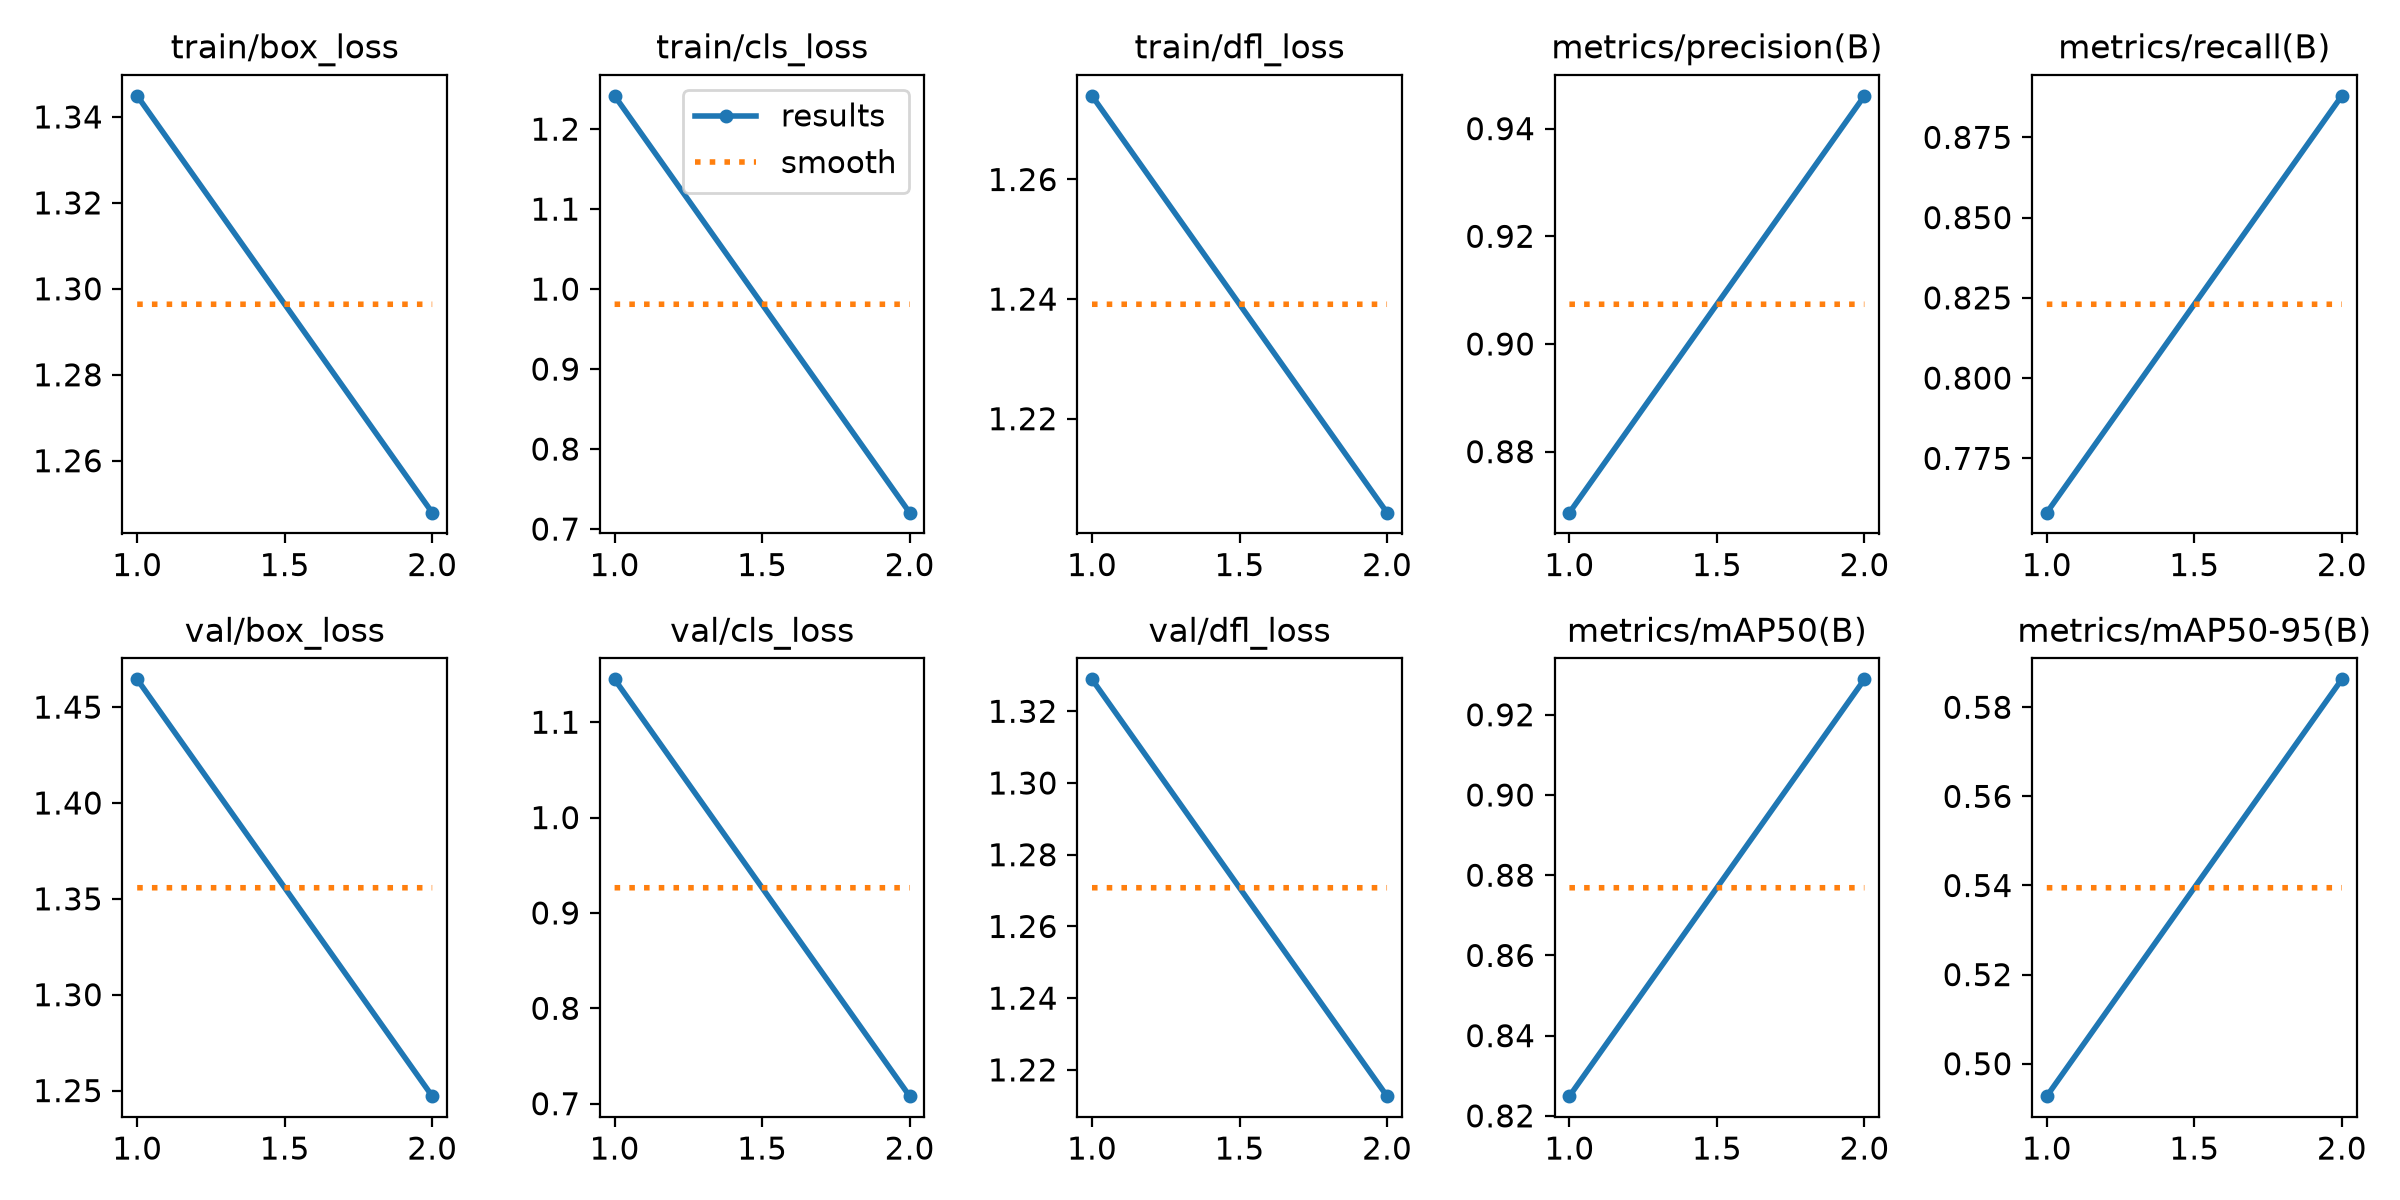

Values plotted in this chart, from the file beside it:
epoch, time, train/box_loss, train/cls_loss, train/dfl_loss, metrics/precision(B), metrics/recall(B), metrics/mAP50(B), metrics/mAP50-95(B), val/box_loss, val/cls_loss, val/dfl_loss, lr/pg0, lr/pg1, lr/pg2
1, 8696, 1.345, 1.242, 1.274, 0.8687, 0.7581, 0.8249, 0.4927, 1.464, 1.145, 1.329, 0.001995, 0.001995, 0.001995
2, 17259, 1.248, 0.7205, 1.204, 0.9461, 0.8879, 0.9288, 0.5863, 1.247, 0.7079, 1.213, 0.00101, 0.00101, 0.00101
